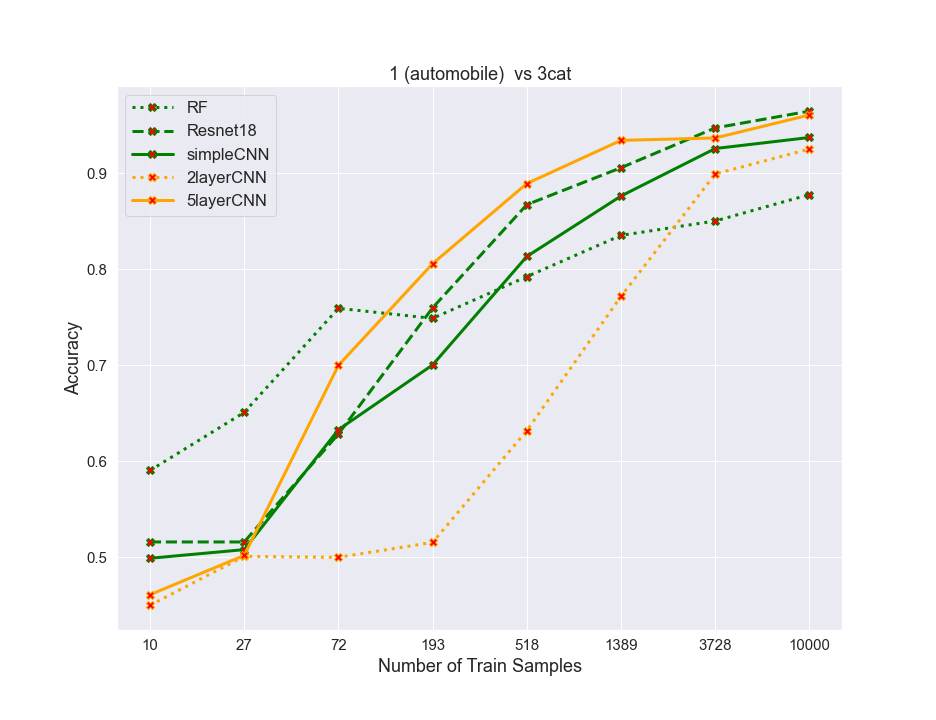

Source data for this figure (header and first rows):
algos, 0, 1, 2, 3, 4, 5, 6, 7
RF, 0.5905, 0.651, 0.7595, 0.749, 0.7925, 0.8355, 0.8505, 0.878
resnet, 0.516, 0.516, 0.6285, 0.76, 0.8675, 0.906, 0.9475, 0.965
simpleCNN, 0.499, 0.508, 0.633, 0.7005, 0.8135, 0.8765, 0.926, 0.9375
2layercnn, 0.45, 0.501, 0.5, 0.5155, 0.632, 0.772, 0.8995, 0.9255
5layercnn, 0.461, 0.502, 0.7, 0.806, 0.8895, 0.9345, 0.937, 0.961
